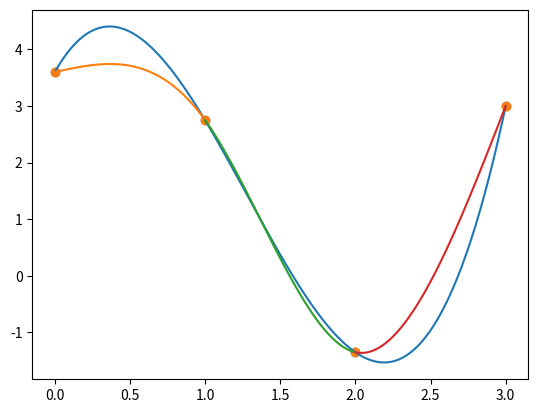

The matplotlib source for this figure:
import matplotlib
matplotlib.use('Agg')
import numpy as np
import matplotlib.pyplot as plt

def polynomial_spline(data_t, data_y):
	T = np.array([	[0, 0, 0, 1, 0, 0, 0, 0, 0, 0, 0, 0],
					[1, 1, 1, 1, 0, 0, 0, 0, 0, 0, 0, 0],
					[0, 0, 0, 0, 1, 1, 1, 1, 0, 0, 0, 0],
					[0, 0, 0, 0, 8, 4, 2, 1, 0, 0, 0, 0],
					[0, 0, 0, 0, 0, 0, 0, 0, 8, 4, 2, 1],
					[0, 0, 0, 0, 0, 0, 0, 0, 27, 9, 3, 1],
					[3, 2, 1, 0, -3, -2, -1, 0, 0, 0, 0, 0],
					[0, 0, 0, 0, 12, 4, 1, 0, -12, -4, -1, 0],
					[6, 2, 0, 0, -6, -2, 0, 0, 0, 0, 0, 0],
					[0, 0, 0, 0, 12, 2, 0, 0, -12, -2, 0, 0],
					[0, 2, 0, 0, 0, 0, 0, 0, 0, 0, 0, 0],
					[0, 0, 0, 0, 0, 0, 0, 0, 18, 2, 0, 0 ]])
	y = np.array([3.6, 2.75, 2.75, -1.35, -1.35, 3.0, 0, 0, 0, 0, 0, 0])
	alpha = np.linalg.inv(T).dot(y)
	a0, b0, c0, d0 = alpha[0], alpha[1], alpha[2], alpha[3]
	a1, b1, c1, d1 = alpha[4], alpha[5], alpha[6], alpha[7]
	a2, b2, c2, d2 = alpha[8], alpha[9], alpha[10], alpha[11]
	print((a0, b0, c0, d0))
	print((a1, b1, c1, d1))
	print((a2, b2, c2, d2))
	t0 = np.linspace(0,1,100)
	Y0 = a0 * np.power(t0,3) + b0 * t0**2 + c0 * t0 + d0
	t1 = np.linspace(1,2,100)
	Y1 = a1 * np.power(t1,3) + b1 * t1**2 + c1 * t1 + d1
	t2 = np.linspace(2,3,100)
	Y2 = a2 * np.power(t2,3) + b2 * t2**2 + c2 * t2 + d2
	plt.plot(t0, Y0, t1, Y1, t2, Y2)
	plt.scatter(data_t, data_y)
	plt.savefig('p3b.png')


def cubic_polynomial(data_t, data_y):
	T = np.array([[0, 0, 0, 1],\
				  [1, 1, 1, 1],\
				  [8, 4, 2, 1],\
				  [27,9, 3, 1]])
	y = data_y.copy()
	alpha = np.linalg.inv(T).dot(y)
	a, b, c, d = alpha[0], alpha[1], alpha[2], alpha[3]
	print((a, b, c, d))
	t = np.linspace(0,3,300)
	Y = a * np.power(t,3) + b * t**2 + c * t + d
	plt.plot(t, Y)
	plt.scatter(data_t, data_y)
	plt.savefig('p3a.png')


if __name__ == '__main__':

	data_t = np.array([0,1,2,3])
	data_y = np.array([3.6, 2.75, -1.35, 3.0])
	cubic_polynomial(data_t, data_y)
	polynomial_spline(data_t, data_y)